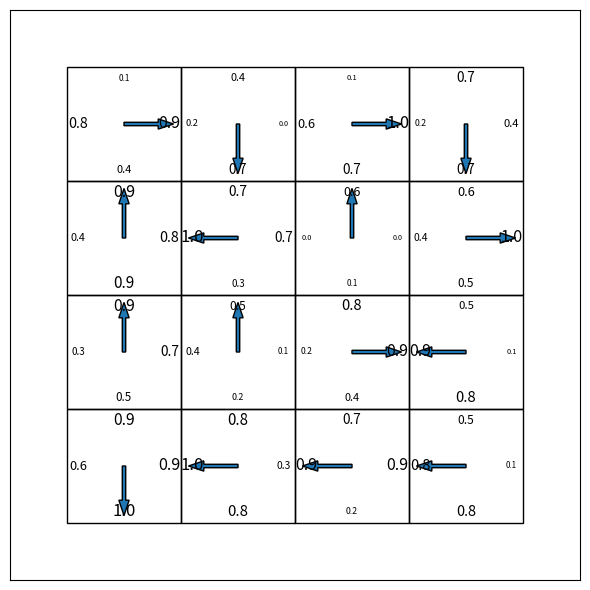

The matplotlib source for this figure:
import numpy as np
import matplotlib.pyplot as plt

# Example values for the 4x4 grid
values = np.random.rand(4, 4, 4)  # Replace with your values

#direction = max(values[0])
print(values[1][1])

# Create the 4x4 grid with values at different sides
plt.figure(figsize=(6, 6))
cell_size = 1
for row in range(4):
    for col in range(4):
        value_top = values[row, col, 0]
        value_right = values[row, col, 1]
        value_bottom = values[row, col, 2]
        value_left = values[row, col, 3]
        
        direction = np.argmax(values[row][col])
        k = 0
        j = 0
        
        if direction == 0:
            k = 0
            j = 1
        if direction == 1:
            k = 1
            j = 0
        if direction == 2:
            k = 0
            j = -1
        if direction == 3:
            k = -1
            j = 0

        # Draw the grid cell
        plt.gca().add_patch(plt.Rectangle((col, 3 - row), cell_size, cell_size, fill=False, color='black'))

        # Place values at different sides
        plt.text(col + 0.5, 3 - row + 0.9, f'{value_top:0.1f}', va='center', ha='center', fontsize=value_top*7+5, color='black')
        plt.text(col + 0.9, 3 - row + 0.5, f'{value_right:0.1f}', va='center', ha='center', fontsize=value_right*7+5, color='black')
        plt.text(col + 0.5, 3 - row + 0.1, f'{value_bottom:0.1f}', va='center', ha='center', fontsize=value_bottom*7+5, color='black')
        plt.text(col + 0.1, 3 - row + 0.5, f'{value_left:0.1f}', va='center', ha='center', fontsize=value_left*7+5, color='black')

        plt.arrow(col + 0.5, 3 - row + 0.5, k * 0.3, j * 0.3, width = 0.03)
        
# Customize plot appearance
plt.xlim(-0.5, 4.5)
plt.ylim(-0.5, 4.5)
plt.xticks([])
plt.yticks([])
plt.gca().invert_yaxis()
plt.grid()
plt.tight_layout()

# Show the plot
plt.show()